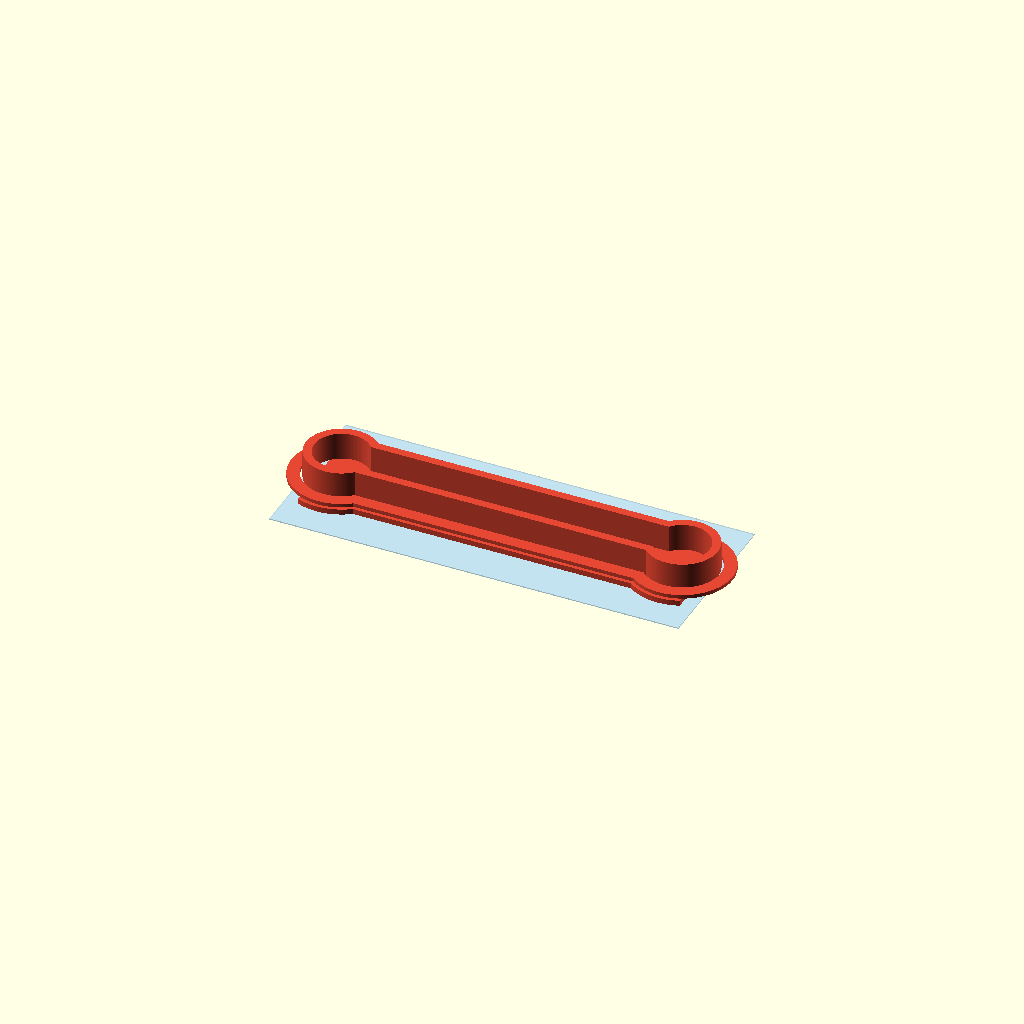
Cell 1: rendered with the file's own defaults.
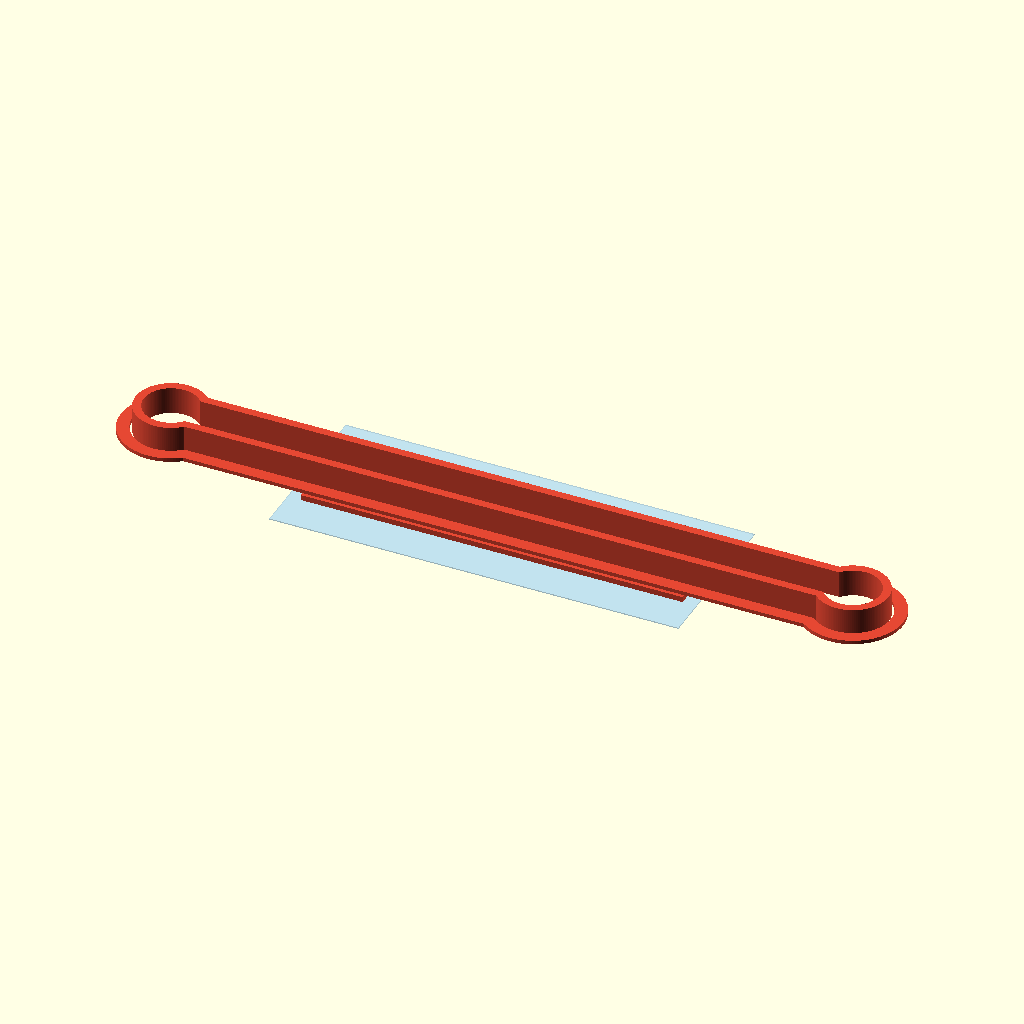
Cell 2 — channel_l set to 100, the other parameters unchanged.
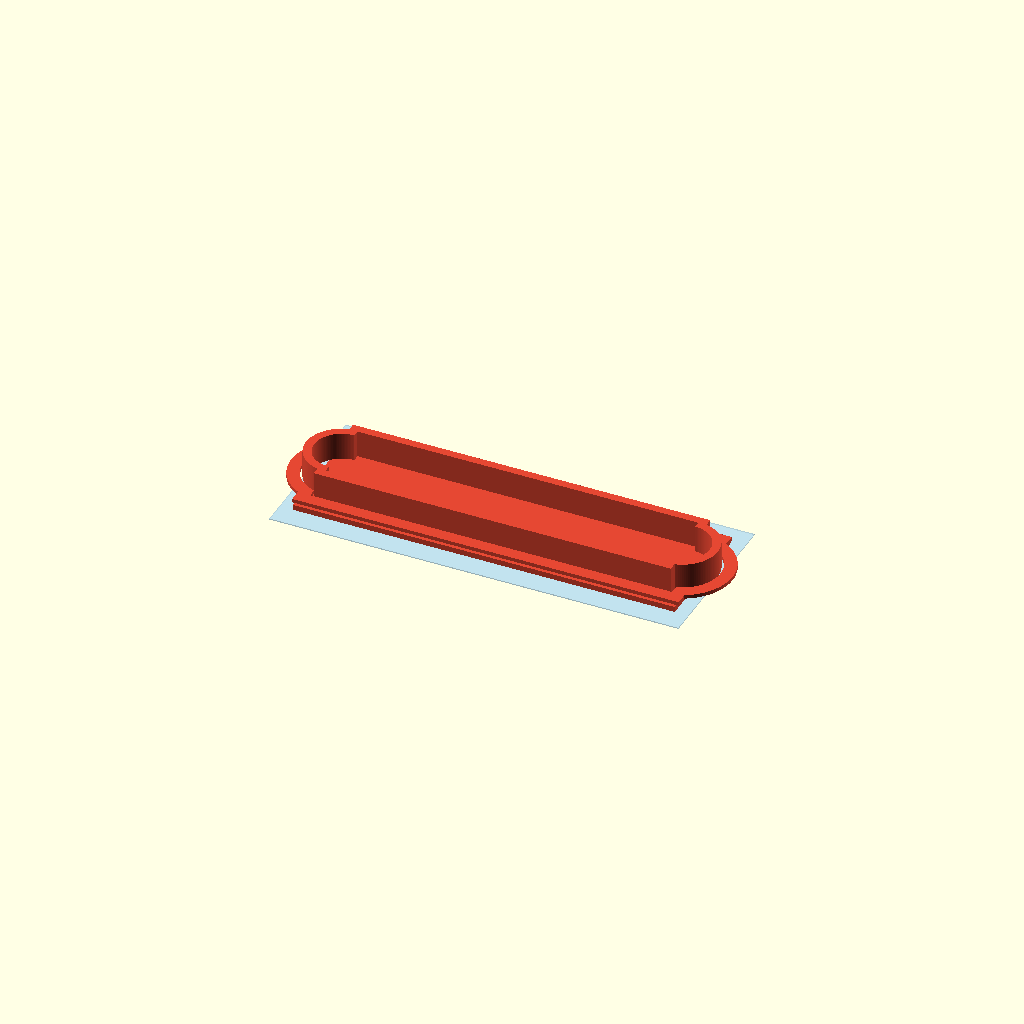
Cell 3 — channel_w set to 10, the other parameters unchanged.
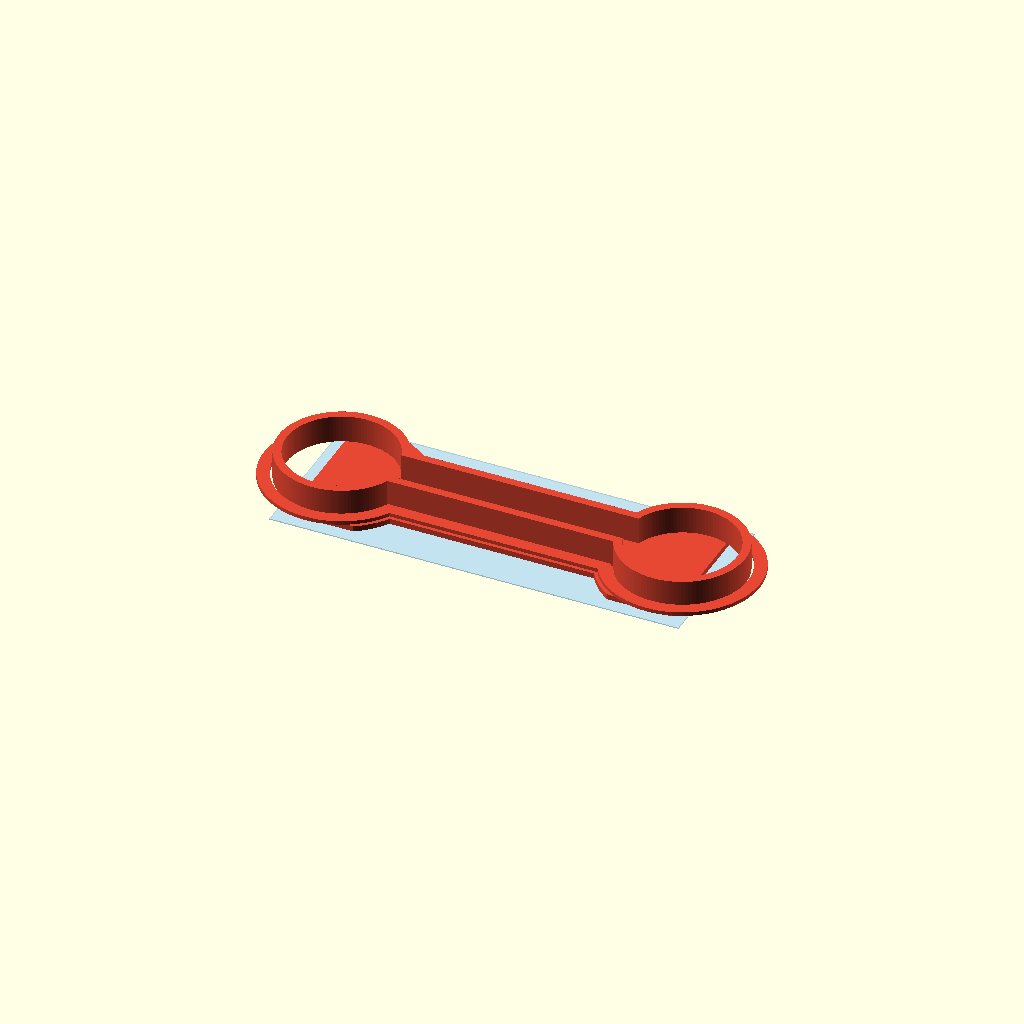
Cell 4: reservoir_d = 16 (everything else at default).
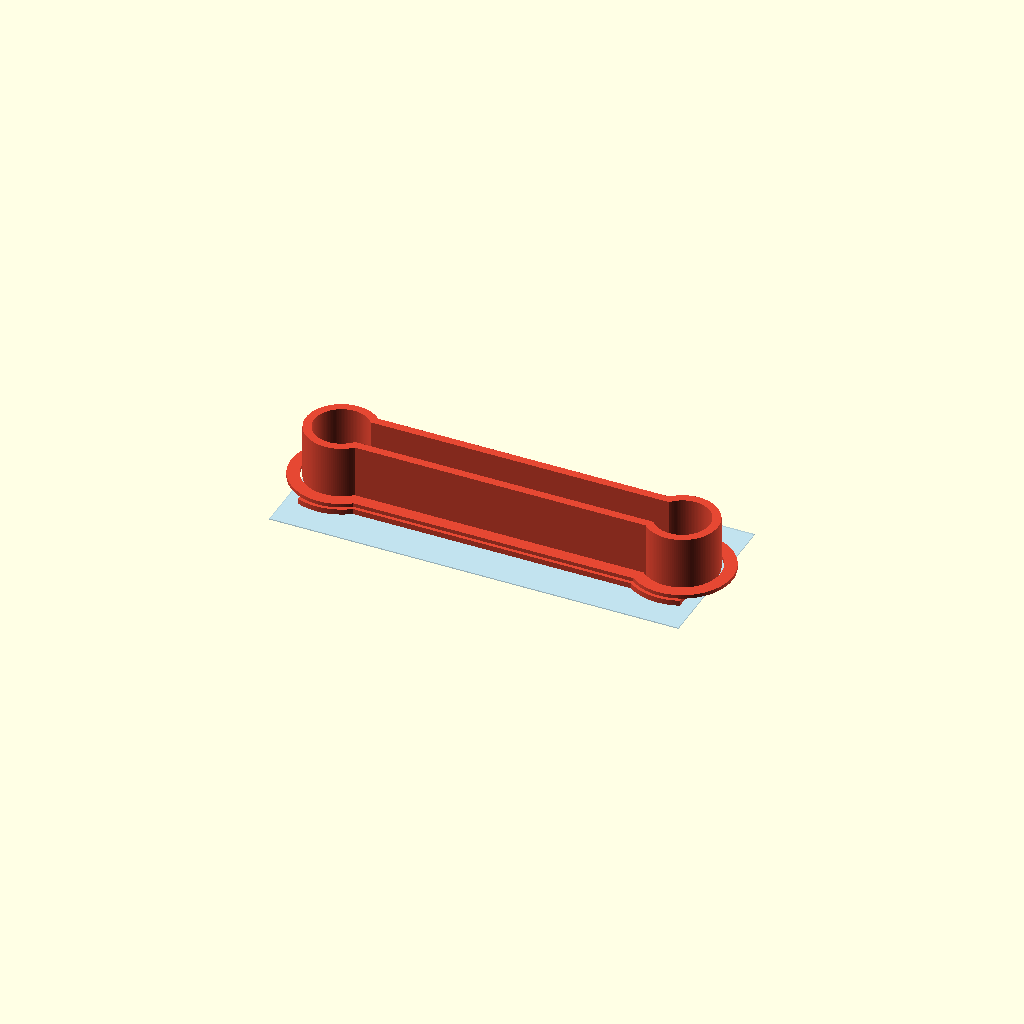
Cell 5: the same model with reservoir_h = 8.
One fixed orthographic camera (rotation 55°, 0°, 25°; colour scheme Cornfield) for every cell.
OpenSCAD source file revisao/canal_uslide.scad:
// Modelo experimental inspirado no ibidi µ-Slide I Luer.
// Unidades: mm. Exportação para impressão: view_mode="print" e F6 > F7 STL.
$fn=120;

// Lâmina e cobrevidro informados pelo usuário
slide_w=25.4; slide_l=76.2;
cover_w=24; cover_l=60;

// Geometria inicial, ajustável após validar a montagem real
channel_l=50;              // canal reto longitudinal entre poços
channel_w=5;
channel_h=0.8;              // altura livre da câmara sobre o coverslip
reservoir_d=8;
reservoir_h=4;
center_x=0;
end_x=channel_l/2;
base_t=0.8;                 // membrana TPU sob cavidade
wall_w=1.2;
seal_w=1.8;
seal_h=0.55;
seal_gap=0.35;
edge_margin=2;
view_mode="preview";       // "preview", "print", "plan"

module wet_footprint() {
    union() {
        // Canal reto conecta livremente os dois reservatórios.
        square([channel_l,channel_w],center=true);
        translate([-end_x,0]) circle(d=reservoir_d);
        translate([ end_x,0]) circle(d=reservoir_d);
    }
}

module body_footprint() {
    intersection() {
        offset(delta=wall_w+seal_gap+seal_w+0.5) wet_footprint();
        square([cover_l-2*edge_margin,cover_w-2*edge_margin],center=true);
    }
}

module continuous_seal() {
    difference() {
        offset(delta=wall_w+seal_gap+seal_w) wet_footprint();
        offset(delta=wall_w+seal_gap) wet_footprint();
    }
}

module insert() {
    // Base: impressa sobre a placa; o coverslip fecha a cavidade pelo lado aberto.
    linear_extrude(height=base_t) body_footprint();

    // Parede perimetral do canal e dos poços: área interna fica aberta e contínua.
    translate([0,0,base_t])
        linear_extrude(height=reservoir_h)
            difference() {
                offset(delta=wall_w) wet_footprint();
                wet_footprint();
            }

    // Selo contínuo fora da parede, sem ponte cruzando o caminho do líquido.
    translate([0,0,base_t]) linear_extrude(height=seal_h) continuous_seal();
}

if (view_mode=="print") insert();
else if (view_mode=="plan") projection(cut=true) insert();
else {
    color([0.7,0.86,0.95,0.55]) translate([0,0,-0.17])
        linear_extrude(height=0.17) square([cover_l,cover_w],center=true);
    color([0.9,0.28,0.2]) insert();
}
Parameter table extracted from the source (name, type, default, range or options):
channel_l: number, default 50
channel_w: number, default 5
channel_h: number, default 0.8
reservoir_d: number, default 8
reservoir_h: number, default 4
center_x: number, default 0
base_t: number, default 0.8
wall_w: number, default 1.2
seal_w: number, default 1.8
seal_h: number, default 0.55
seal_gap: number, default 0.35
edge_margin: number, default 2
view_mode: string, default "preview"
